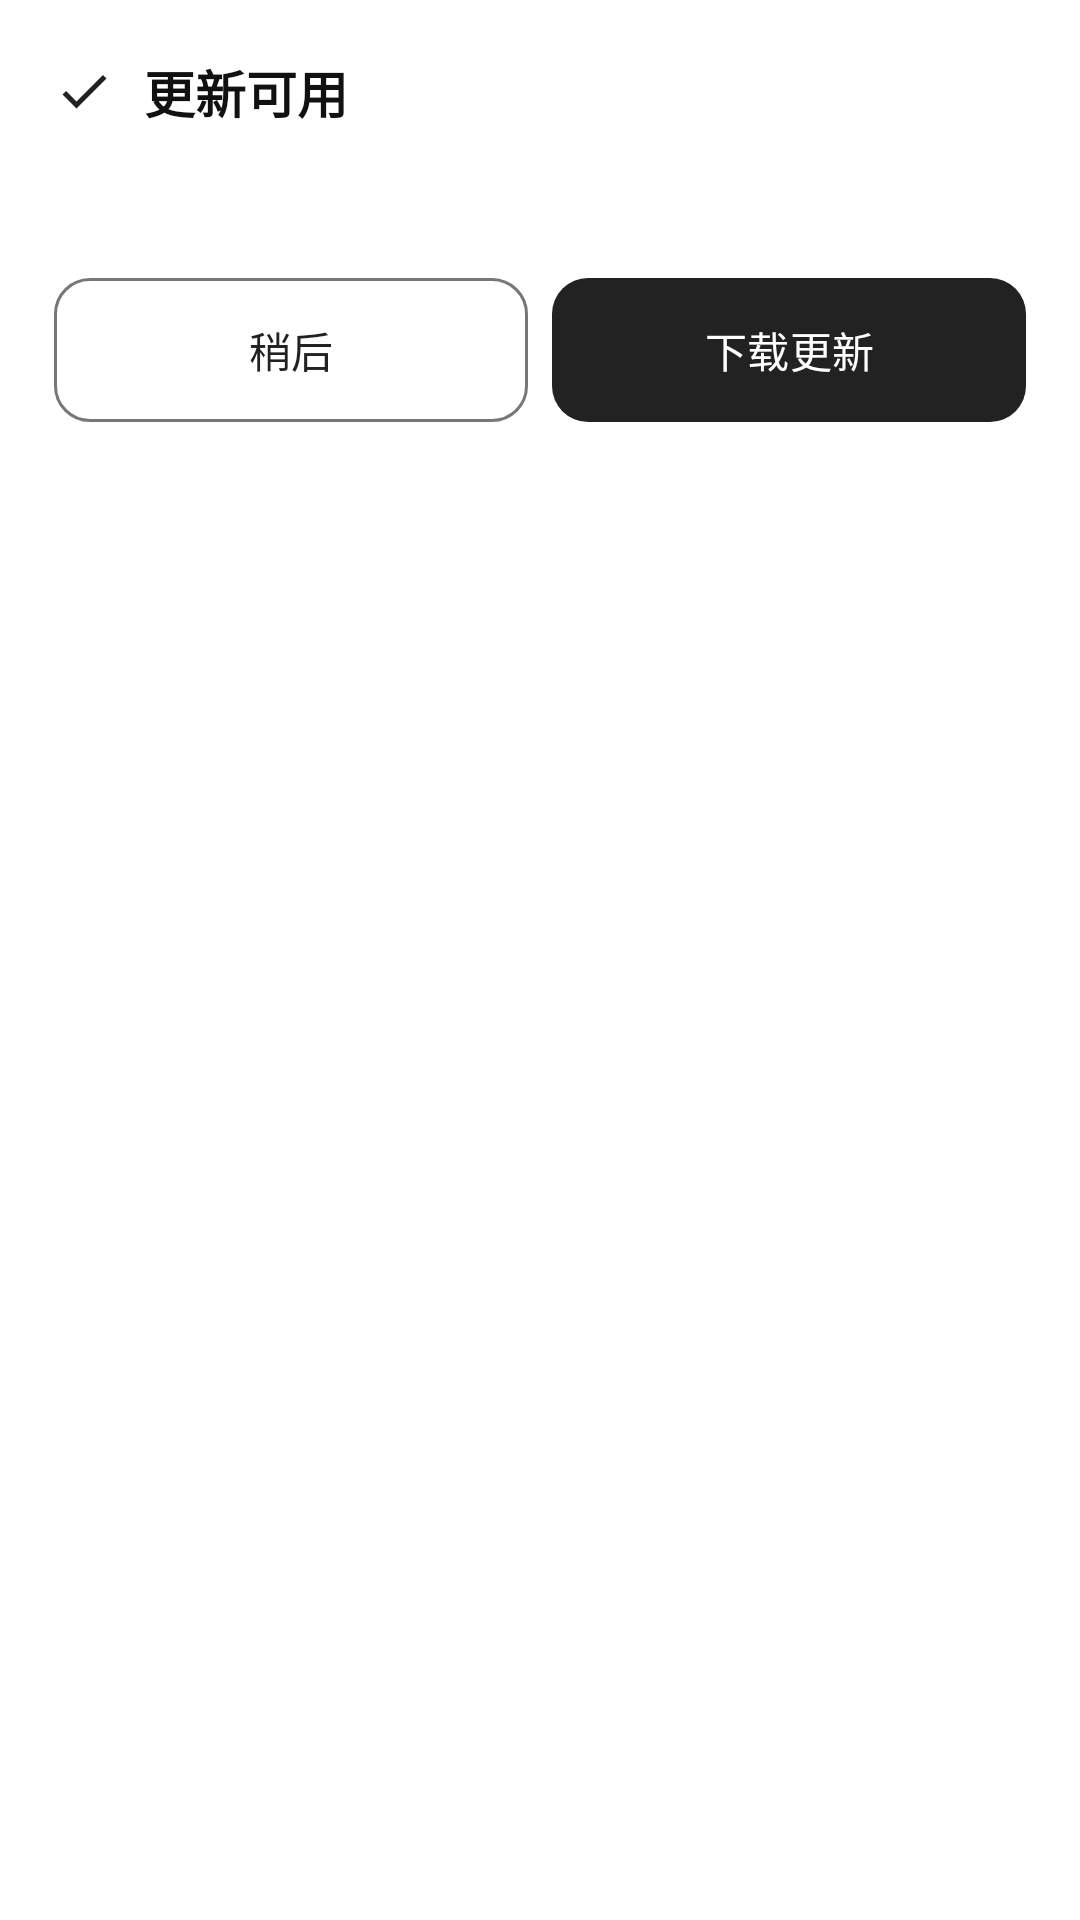

Here is an Android app screen rendered from its layout file. Give the layout XML and the strings, colors and styles it references.
<!-- AndroidManifest.xml: application theme Theme.UFITOOLSWidget -->
<!-- res/layout/dialog_update.xml -->
<?xml version="1.0" encoding="utf-8"?>
<LinearLayout xmlns:android="http://schemas.android.com/apk/res/android"
    xmlns:app="http://schemas.android.com/apk/res-auto"
    android:layout_width="match_parent"
    android:layout_height="wrap_content"
    android:orientation="vertical"
    android:padding="18dp"
    android:background="@drawable/bg_widget_card">

    <LinearLayout
        android:layout_width="match_parent"
        android:layout_height="wrap_content"
        android:orientation="horizontal"
        android:gravity="center_vertical">
        <ImageView
            android:layout_width="20dp"
            android:layout_height="20dp"
            android:src="@drawable/ic_check" />
        <TextView
            android:layout_width="0dp"
            android:layout_height="wrap_content"
            android:layout_weight="1"
            android:layout_marginStart="10dp"
            android:text="更新可用"
            android:textColor="@color/text_main"
            android:textSize="17sp"
            android:textStyle="bold" />
    </LinearLayout>

    <ScrollView
        android:layout_width="match_parent"
        android:layout_height="wrap_content"
        android:layout_marginTop="16dp"
        android:maxHeight="300dp">

        <TextView
            android:id="@+id/dialog_update_message"
            android:layout_width="match_parent"
            android:layout_height="wrap_content"
            android:textColor="@color/text_main"
            android:textSize="13sp"
            android:lineSpacingMultiplier="1.4" />
    </ScrollView>

    <LinearLayout
        android:layout_width="match_parent"
        android:layout_height="wrap_content"
        android:layout_marginTop="16dp"
        android:orientation="horizontal"
        android:gravity="end">

        <com.google.android.material.button.MaterialButton
            android:id="@+id/dialog_update_btn_later"
            style="@style/Widget.Material3.Button.OutlinedButton"
            android:layout_width="0dp"
            android:layout_height="48dp"
            android:layout_weight="1"
            android:layout_marginEnd="8dp"
            android:text="稍后"
            android:textSize="14sp"
            android:gravity="center"
            android:insetTop="0dp"
            android:insetBottom="0dp"
            app:cornerRadius="12dp"
            app:strokeColor="@color/text_sub"
            app:strokeWidth="1dp" />

        <com.google.android.material.button.MaterialButton
            android:id="@+id/dialog_update_btn_download"
            android:layout_width="0dp"
            android:layout_height="48dp"
            android:layout_weight="1"
            android:text="下载更新"
            android:textSize="14sp"
            android:gravity="center"
            android:insetTop="0dp"
            android:insetBottom="0dp"
            app:cornerRadius="12dp"
            app:strokeWidth="0dp" />

    </LinearLayout>

</LinearLayout>
<!-- resources referenced by this layout -->
<resources>
  <color name="text_main">#111111</color>
  <color name="text_sub">#777777</color>
  <!-- drawable bg_widget_card (drawable) -->
  <?xml version="1.0" encoding="utf-8"?>
  <shape xmlns:android="http://schemas.android.com/apk/res/android"
      android:shape="rectangle">
      <solid android:color="@color/sakura_card_white" />
      <corners android:radius="12dp" />
  </shape>
  <!-- drawable ic_check (drawable) -->
  <?xml version="1.0" encoding="utf-8"?>
  <vector xmlns:android="http://schemas.android.com/apk/res/android"
      android:width="24dp"
      android:height="24dp"
      android:viewportWidth="24"
      android:viewportHeight="24">
      <path
          android:fillColor="@color/sakura_dark"
          android:pathData="M9,16.17L4.83,12l-1.42,1.41L9,19 21,7l-1.41,-1.41z" />
  </vector>
  <style name="Theme.UFITOOLSWidget" parent="Theme.Material3.DayNight.NoActionBar">
          
          <item name="colorPrimary">@color/sakura_pink</item>
          <item name="colorOnPrimary">@color/white</item>
          <item name="colorPrimaryContainer">@color/sakura_pink_light</item>
          <item name="colorOnPrimaryContainer">@color/sakura_pink_dark</item>
  
          
          <item name="colorSecondary">@color/sakura_pink_dark</item>
          <item name="colorOnSecondary">@color/white</item>
  
          
          <item name="android:windowBackground">@android:color/transparent</item>
          <item name="android:navigationBarColor">@android:color/transparent</item>
          <item name="android:statusBarColor">@android:color/transparent</item>
          <item name="android:windowLightStatusBar">true</item>
      </style>
  <color name="sakura_card_white">#FFFFFF</color>
  <color name="sakura_dark">#222222</color>
  <color name="sakura_pink">#222222</color>
  <color name="white">#FFFFFFFF</color>
  <color name="sakura_pink_light">#F8F8F8</color>
  <color name="sakura_pink_dark">#555555</color>
</resources>
